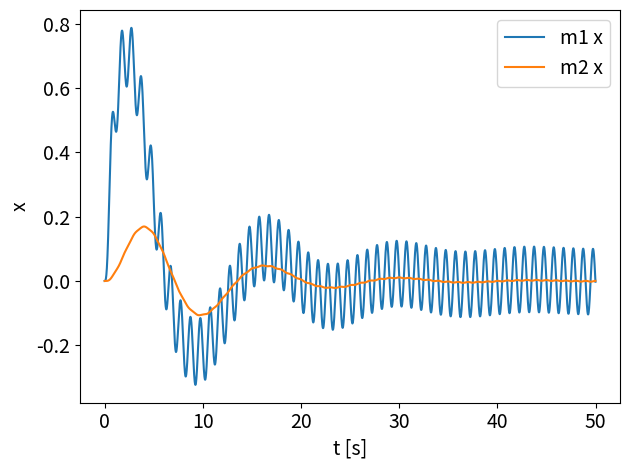
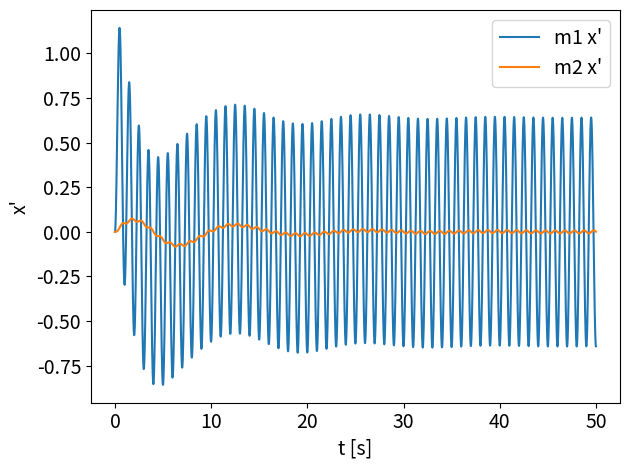

These charts were generated, in order, by the following Python code:
import numpy as np
import matplotlib.pyplot as plt
from scipy.integrate import odeint


# 2DoF model
def dual_dof(x, t):
    f_t = F * np.sin(2 * np.pi * t)
    subsystem1 = (f_t - B[0]*x[1] - k[0]*x[0] + B[0]*x[3] + k[0]*x[2]) / m[0]
    subsystem2 = (0 - sum(B)*x[3] - sum(k)*x[2] + B[0]*x[1] + k[0]*x[0]) / m[1]
    return x[1], subsystem1, x[3], subsystem2


# Parameters
FONT_SIZE = 14

m = [5, 25]
B = [2, 8.4]
k = [2, 8.4]
F = 20

x0 = [0.0, 0.0, 0.0, 0.0]
t = np.arange(0.0, 50.0, 0.01)

# Simulation
out_x = odeint(dual_dof, x0, t)

# Plot
fig1 = plt.figure()
ax = fig1.add_subplot()
ax.plot(t, out_x[:, 0], label="m1 x")
ax.plot(t, out_x[:, 2], label="m2 x")
ax.set_xlabel('t [s]', fontsize=FONT_SIZE)
ax.set_ylabel("x", fontsize=FONT_SIZE)
ax.xaxis.set_tick_params(labelsize=FONT_SIZE)
ax.yaxis.set_tick_params(labelsize=FONT_SIZE)
plt.legend(fontsize=FONT_SIZE)
plt.tight_layout()

fig2 = plt.figure()
ax = fig2.add_subplot()
ax.plot(t, out_x[:, 1], label="m1 x'")
ax.plot(t, out_x[:, 3], label="m2 x'")
ax.set_xlabel('t [s]', fontsize=FONT_SIZE)
ax.set_ylabel("x'", fontsize=FONT_SIZE)
ax.xaxis.set_tick_params(labelsize=FONT_SIZE)
ax.yaxis.set_tick_params(labelsize=FONT_SIZE)
plt.legend(fontsize=FONT_SIZE)
plt.tight_layout()

plt.show()
